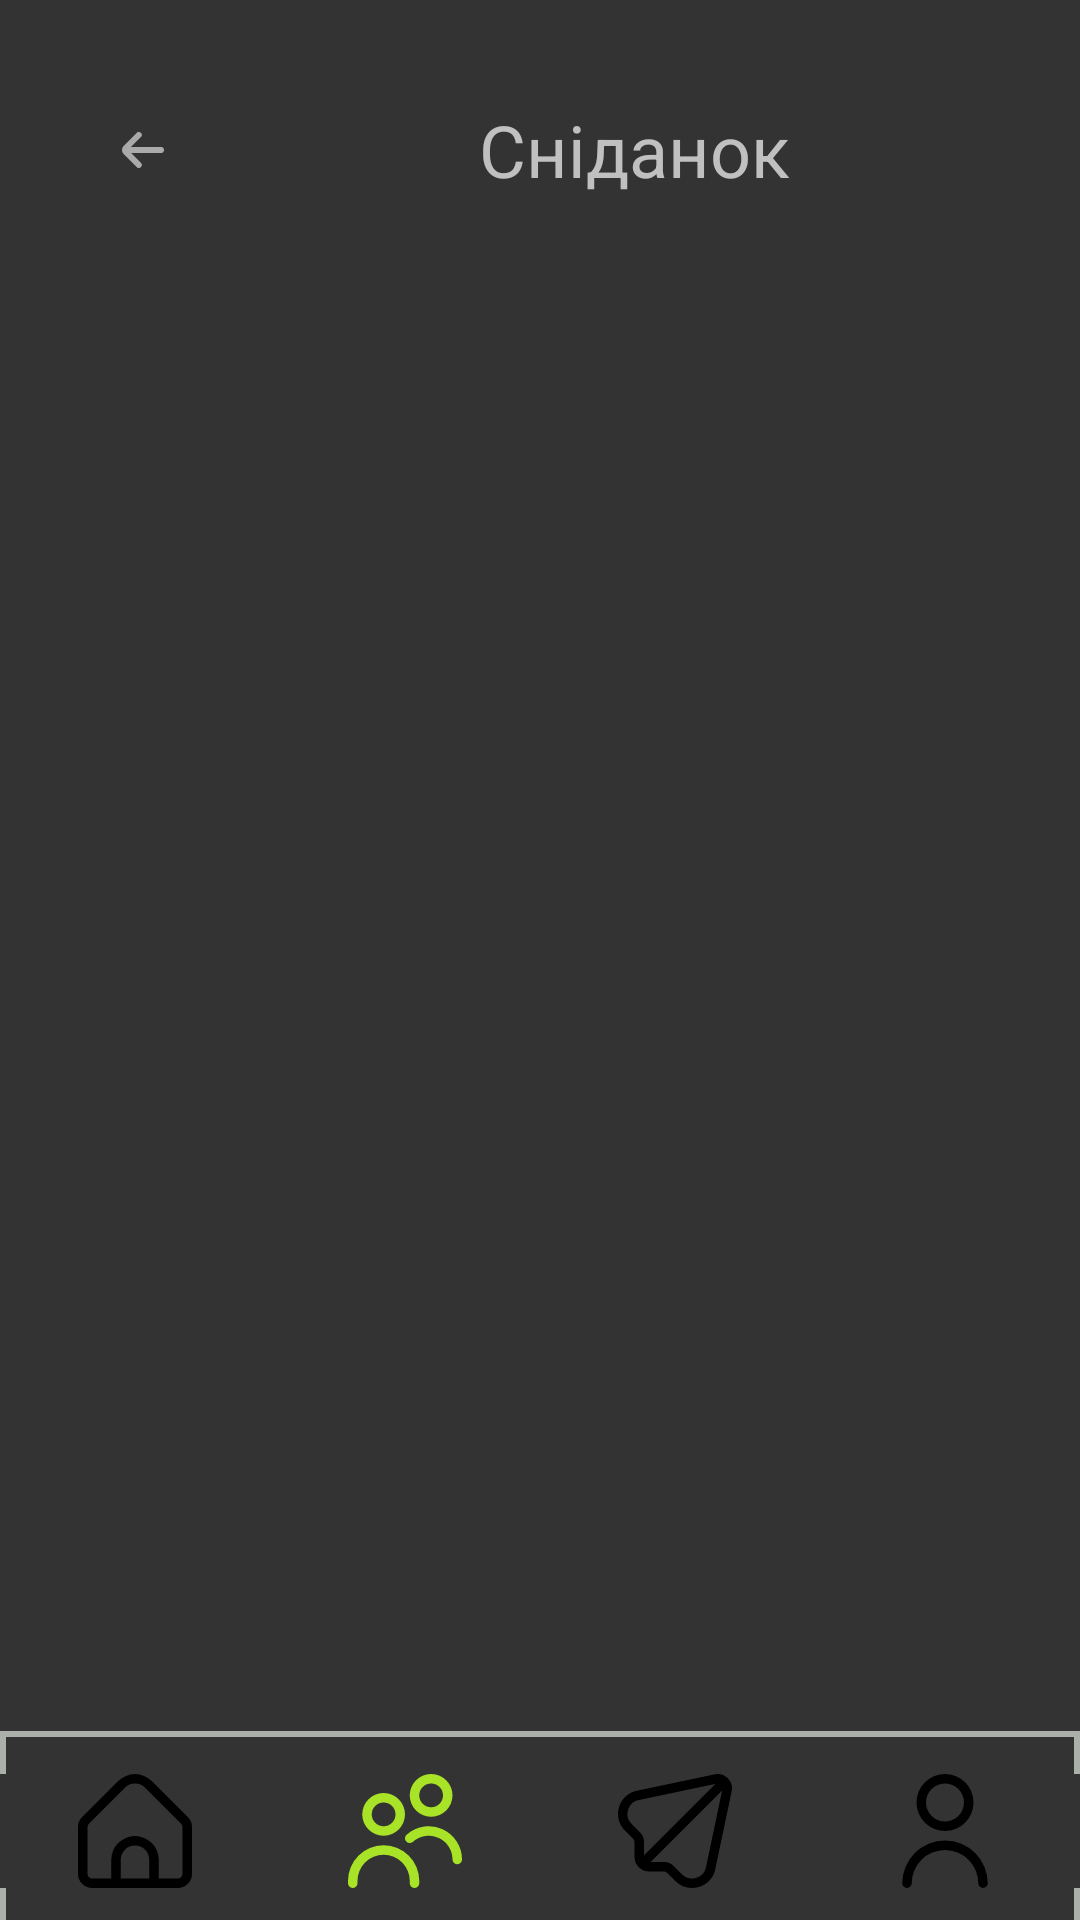

Android layout source for this screen:
<!-- AndroidManifest.xml: application theme Theme.BestDiet -->
<!-- res/layout/redact_plan_menu.xml -->
<?xml version="1.0" encoding="utf-8"?>
<androidx.constraintlayout.widget.ConstraintLayout xmlns:android="http://schemas.android.com/apk/res/android"
    xmlns:app="http://schemas.android.com/apk/res-auto"
    xmlns:tools="http://schemas.android.com/tools"
    android:layout_width="match_parent"
    android:layout_height="match_parent"
    android:background="@color/gray">

    <androidx.recyclerview.widget.RecyclerView
        android:id="@+id/RecyclerView_meal_of_plan"
        android:layout_width="0dp"
        android:layout_height="0dp"
        app:layout_constraintBottom_toTopOf="@+id/linearLayout"
        app:layout_constraintEnd_toEndOf="parent"
        app:layout_constraintStart_toStartOf="parent"
        app:layout_constraintTop_toBottomOf="@+id/linearLayout2"
        tools:ignore="MissingConstraints" />

    <LinearLayout
        android:id="@+id/linearLayout2"
        android:layout_width="417dp"
        android:layout_height="100dp"
        android:gravity="center"
        android:orientation="horizontal"
        app:layout_constraintStart_toStartOf="parent"
        app:layout_constraintTop_toTopOf="parent">

        <ImageButton
            android:id="@+id/imageButton"
            android:layout_width="30dp"
            android:layout_height="wrap_content"
            android:layout_weight="1"
            android:background="@color/gray"
            app:srcCompat="@drawable/back_buttom" />

        <TextView
            android:id="@+id/name_meal"
            android:layout_width="176dp"
            android:layout_height="49dp"
            android:layout_gravity="center"
            android:layout_marginStart="30dp"
            android:layout_marginEnd="30dp"
            android:gravity="center"
            android:text="Сніданок"
            android:textAlignment="center"
            android:textColor="@color/silver"
            android:textSize="24sp" />

        <ImageButton
            android:id="@+id/imageButton10"
            android:layout_width="wrap_content"
            android:layout_height="wrap_content"
            android:layout_weight="1"
            android:background="@color/gray"
            app:srcCompat="@drawable/add_new_element_logo" />

    </LinearLayout>

    <LinearLayout
        android:id="@+id/linearLayout"
        android:layout_width="match_parent"
        android:layout_height="63dp"
        android:background="@drawable/navigate_menu_line"
        android:gravity="center"
        android:orientation="horizontal"
        app:layout_constraintBottom_toBottomOf="parent"
        tools:layout_editor_absoluteX="0dp">

        <ImageButton
            android:id="@+id/home_imageButton"
            android:layout_width="48dp"
            android:layout_height="38dp"
            android:layout_gravity="center"
            android:layout_weight="1"
            android:background="@color/gray"
            android:scaleType="fitCenter"
            app:srcCompat="@drawable/free_icon_font_home" />

        <ImageButton
            android:id="@+id/clients_imageButton"
            android:layout_width="48dp"
            android:layout_height="38dp"
            android:layout_gravity="center"
            android:layout_weight="1"
            android:background="@color/gray"
            android:scaleType="fitCenter"
            app:srcCompat="@drawable/users_font_select" />

        <ImageButton
            android:id="@+id/chatclients_imageButton"
            android:layout_width="48dp"
            android:layout_height="38dp"
            android:layout_gravity="center"
            android:layout_weight="1"
            android:background="@color/gray"
            android:scaleType="fitCenter"
            app:srcCompat="@drawable/chats_icon" />

        <ImageButton
            android:id="@+id/profile_imageButton"
            android:layout_width="48dp"
            android:layout_height="38dp"
            android:layout_gravity="center"
            android:layout_weight="1"
            android:background="@color/gray"
            android:scaleType="fitCenter"
            app:srcCompat="@drawable/user_icon" />

    </LinearLayout>

</androidx.constraintlayout.widget.ConstraintLayout>
<!-- resources referenced by this layout -->
<resources>
  <color name="gray">#333333</color>
  <color name="silver">#C0C0C0</color>
  <!-- drawable add_new_element_logo (drawable) -->
  <vector xmlns:android="http://schemas.android.com/apk/res/android"
      android:width="24dp"
      android:height="24dp"
      android:viewportWidth="24"
      android:viewportHeight="24">
      <path android:fillColor="@color/ugly_green" android:pathData="m12 0a12 12 0 1 0 12 12 12.013 12.013 0 0 0 -12-12zm0 22a10 10 0 1 1 10-10 10.011 10.011 0 0 1 -10 10zm5-10a1 1 0 0 1 -1 1h-3v3a1 1 0 0 1 -2 0v-3h-3a1 1 0 0 1 0-2h3v-3a1 1 0 0 1 2 0v3h3a1 1 0 0 1 1 1z"/>
  </vector>
  <!-- drawable back_buttom (drawable) -->
  <vector xmlns:android="http://schemas.android.com/apk/res/android"
      android:width="24dp"
      android:height="24dp"
      android:viewportWidth="24"
      android:viewportHeight="24"
      ><path android:fillColor="@android:color/darker_gray" android:pathData="M19,11H9l3.29-3.29a1,1,0,0,0,0-1.42,1,1,0,0,0-1.41,0l-4.29,4.3A2,2,0,0,0,6,12H6a2,2,0,0,0,.59,1.4l4.29,4.3a1,1,0,1,0,1.41-1.42L9,13H19a1,1,0,0,0,0-2Z"/>
  </vector>
  <!-- drawable free_icon_font_home (drawable) -->
  <vector xmlns:android="http://schemas.android.com/apk/res/android"
      android:width="512dp"
      android:height="512dp"
      android:viewportWidth="24"
      android:viewportHeight="24">
      <path
          android:fillColor="@color/black"
          android:pathData="M23.121,9.069 L15.536,1.483a5.008,5.008 0,0 0,-7.072 0L0.879,9.069A2.978,2.978 0,0 0,0 11.19v9.817a3,3 0,0 0,3 3L21,24.007a3,3 0,0 0,3 -3L24,11.19A2.978,2.978 0,0 0,23.121 9.069ZM15,22.007L9,22.007L9,18.073a3,3 0,0 1,6 0ZM22,21.007a1,1 0,0 1,-1 1L17,22.007L17,18.073a5,5 0,0 0,-10 0v3.934L3,22.007a1,1 0,0 1,-1 -1L2,11.19a1.008,1.008 0,0 1,0.293 -0.707L9.878,2.9a3.008,3.008 0,0 1,4.244 0l7.585,7.586A1.008,1.008 0,0 1,22 11.19Z"/>
  </vector>
  <!-- drawable navigate_menu_line (drawable) -->
  <?xml version="1.0" encoding="utf-8"?>
  <inset xmlns:android="http://schemas.android.com/apk/res/android"
      android:insetBottom="-4dp">
  
  <shape android:shape="rectangle">
      <solid android:color="@color/gray" />
      <stroke android:width="2dp" android:color="#acb0ab" />
  </shape>
  
  </inset>
  <!-- drawable user_icon (drawable) -->
  <vector xmlns:android="http://schemas.android.com/apk/res/android"
      android:width="24dp"
      android:height="24dp"
      android:viewportWidth="24"
      android:viewportHeight="24">
      <path android:fillColor="@android:color/black" android:pathData="M12,12A6,6,0,1,0,6,6,6.006,6.006,0,0,0,12,12ZM12,2A4,4,0,1,1,8,6,4,4,0,0,1,12,2Z"/><path android:fillColor="@android:color/black" android:pathData="M12,14a9.01,9.01,0,0,0-9,9,1,1,0,0,0,2,0,7,7,0,0,1,14,0,1,1,0,0,0,2,0A9.01,9.01,0,0,0,12,14Z"/>
  </vector>
  <!-- drawable users_font_select (drawable) -->
  <vector xmlns:android="http://schemas.android.com/apk/res/android"
      android:width="24dp"
      android:height="24dp"
      android:viewportWidth="24" android:viewportHeight="24"
      ><path android:fillColor="@color/ugly_green" android:pathData="m7.5 13a4.5 4.5 0 1 1 4.5-4.5 4.505 4.505 0 0 1 -4.5 4.5zm0-7a2.5 2.5 0 1 0 2.5 2.5 2.5 2.5 0 0 0 -2.5-2.5zm7.5 17v-.5a7.5 7.5 0 0 0 -15 0v.5a1 1 0 0 0 2 0v-.5a5.5 5.5 0 0 1 11 0v.5a1 1 0 0 0 2 0zm9-5a7 7 0 0 0 -11.667-5.217 1 1 0 1 0 1.334 1.49 5 5 0 0 1 8.333 3.727 1 1 0 0 0 2 0zm-6.5-9a4.5 4.5 0 1 1 4.5-4.5 4.505 4.505 0 0 1 -4.5 4.5zm0-7a2.5 2.5 0 1 0 2.5 2.5 2.5 2.5 0 0 0 -2.5-2.5z"/>
  </vector>
  <style name="Theme.BestDiet" parent="Base.Theme.BestDiet" />
  <color name="ugly_green">#a8e328</color>
  <color name="black">#FF000000</color>
  <style name="Base.Theme.BestDiet" parent="Theme.Material3.DayNight.NoActionBar">
          
          
      </style>
</resources>
